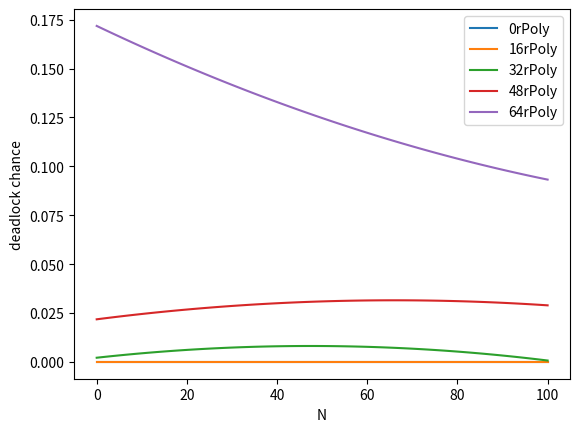

Source code (Python):
import matplotlib.pyplot as plt
import numpy as np
import math

X = np.arange(0, math.pi*2, 0.05)

y = np.sin(X)
z = np.cos(X)

waited_for = [100, 80, 60, 40, 20, 0]

all_wait_b15_a15_r0_t = [17.0, 15.0, 15.2, 16.0, 16.2, 16.2]
all_wait_b15_a15_r16_t = [21.2, 18.6, 18.2, 19.0, 18.8, 18.8]
all_wait_b15_a15_r32_t = [26.6, 23.0, 22.6, 22.4, 22.8, 23.2]
all_wait_b15_a15_r48_t = [35.2, 30.4, 28.2, 29.8, 30.6, 30.6]
all_wait_b15_a15_r64_t = [48.6, 45.0, 42.4, 43.2, 44.4, 44.4]

all_wait_b15_a15_r0_d = [0.0, 0.0, 0.0, 0.0, 0.0, 0.0]
all_wait_b15_a15_r16_d = [0.0, 0.0, 0.01, 0.01, 0.01, 0.01]
all_wait_b15_a15_r32_d = [0.0, 0.04, 0.05, 0.06, 0.11, 0.09]
all_wait_b15_a15_r48_d = [0.15, 0.15, 0.21, 0.37, 0.44, 0.49]
all_wait_b15_a15_r64_d = [0.43, 0.48, 0.58, 0.71, 0.81, 0.87]

all_wait_b5_a5_r0_t = [6.6, 6.6, 6.4, 6.4, 6.0, 6.0]
all_wait_b5_a5_r16_t = [7.2, 7.0, 7.0, 6.8, 7.0, 6.6]
all_wait_b5_a5_r32_t = [8.2, 8.0, 8.0, 7.8, 7.6, 7.4]
all_wait_b5_a5_r48_t = [10.8, 9.6, 9.6, 9.4, 9.2, 9.2]
all_wait_b5_a5_r64_t = [13.8, 11.6, 11.4, 11.2, 11.6, 11.6]

all_wait_b5_a5_r0_d = [0.0, 0.0, 0.0, 0.0, 0.0, 0.0]
all_wait_b5_a5_r16_d = [0.0, 0.0, 0.0, 0.0, 0.0, 0.0]
all_wait_b5_a5_r32_d = [0.0, 0.01, 0.0, 0.01, 0.01, 0.0]
all_wait_b5_a5_r48_d = [0.03, 0.03, 0.03, 0.03, 0.03, 0.02]
all_wait_b5_a5_r64_d = [0.07, 0.14, 0.13, 0.11, 0.13, 0.19]

all_wait_b10_a10_r0_t = [11.2, 10.0, 9.8, 9.6, 9.8, 9.6]
all_wait_b10_a10_r16_t = [13.4, 11.6, 11.2, 10.8, 10.8, 11.0]
all_wait_b10_a10_r32_t = [17.2, 13.8, 13.4, 13.2, 13.6, 13.2]
all_wait_b10_a10_r48_t = [22.6, 19.8, 18.2, 17.2, 18.0, 17.6]
all_wait_b10_a10_r64_t = [35.4, 25.2, 25.8, 24.0, 26.2, 26.6]

all_wait_b10_a10_r0_d = [0.0, 0.0, 0.0, 0.0, 0.0, 0.0]
all_wait_b10_a10_r16_d = [0.0, 0.0, 0.0, 0.0, 0.0, 0.0]
all_wait_b10_a10_r32_d = [0.01, 0.01, 0.03, 0.03, 0.03, 0.03]
all_wait_b10_a10_r48_d = [0.04, 0.15, 0.15, 0.15, 0.15, 0.19]
all_wait_b10_a10_r64_d = [0.3, 0.35, 0.38, 0.45, 0.45, 0.49]

#plt.plot(waited_for, all_wait_b15_a15_r0_t, '.', label= '0r')
#plt.plot(waited_for, all_wait_b15_a15_r16_t, '.', label= '16r')
#plt.plot(waited_for, all_wait_b15_a15_r32_t, '.', label= '32r')
#plt.plot(waited_for, all_wait_b15_a15_r48_t, '.', label= '48r')
#plt.plot(waited_for, all_wait_b15_a15_r64_t, '.', label= '64r')

xval = np.linspace(waited_for[0], waited_for[-1], num=100)

lin0 = np.polyfit(waited_for, all_wait_b5_a5_r0_d, 2)
poly0 = np.polyval(lin0, xval)

lin16 = np.polyfit(waited_for, all_wait_b5_a5_r16_d, 2)
poly16 = np.polyval(lin16, xval)

lin32 = np.polyfit(waited_for, all_wait_b5_a5_r32_d, 2)
poly32 = np.polyval(lin32, xval)

lin48 = np.polyfit(waited_for, all_wait_b5_a5_r48_d, 2)
poly48 = np.polyval(lin48, xval)

lin64 = np.polyfit(waited_for, all_wait_b5_a5_r64_d, 2)
poly64 = np.polyval(lin64, xval)

plt.plot(xval, poly0, '-', label='0rPoly')
plt.plot(xval, poly16, '-', label='16rPoly')
plt.plot(xval, poly32, '-', label='32rPoly')
plt.plot(xval, poly48, '-', label='48rPoly')
plt.plot(xval, poly64, '-', label='64rPoly')

plt.xlabel("N")
plt.ylabel("deadlock chance")

plt.legend()
plt.show()
